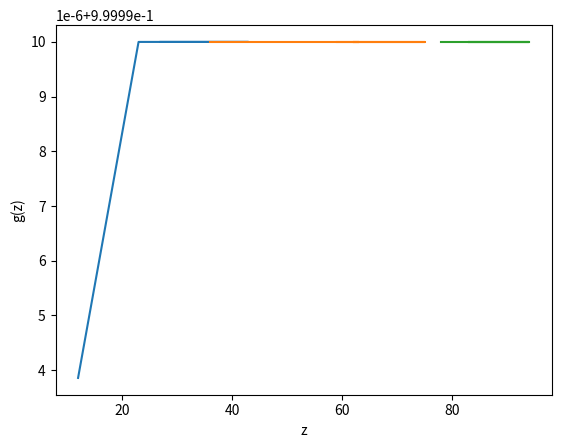

Reproduce this figure in Python.
#sigmoid
import numpy as np
import matplotlib.pyplot as plt

x=np.array([[27,59,78],[43,63,94],[24,62,85],[23,75,83],[12,36,94]])
theta=np.array([[2],[2],[2]])
z=x @ theta
def sig_moid(A):
    sing=1/(1+np.exp(-A))
    return sing
print(sig_moid(z))
sing=sig_moid(x)
plt.plot(x,sing)
plt.xlabel("z")
plt.ylabel("g(z)")
plt.show()
